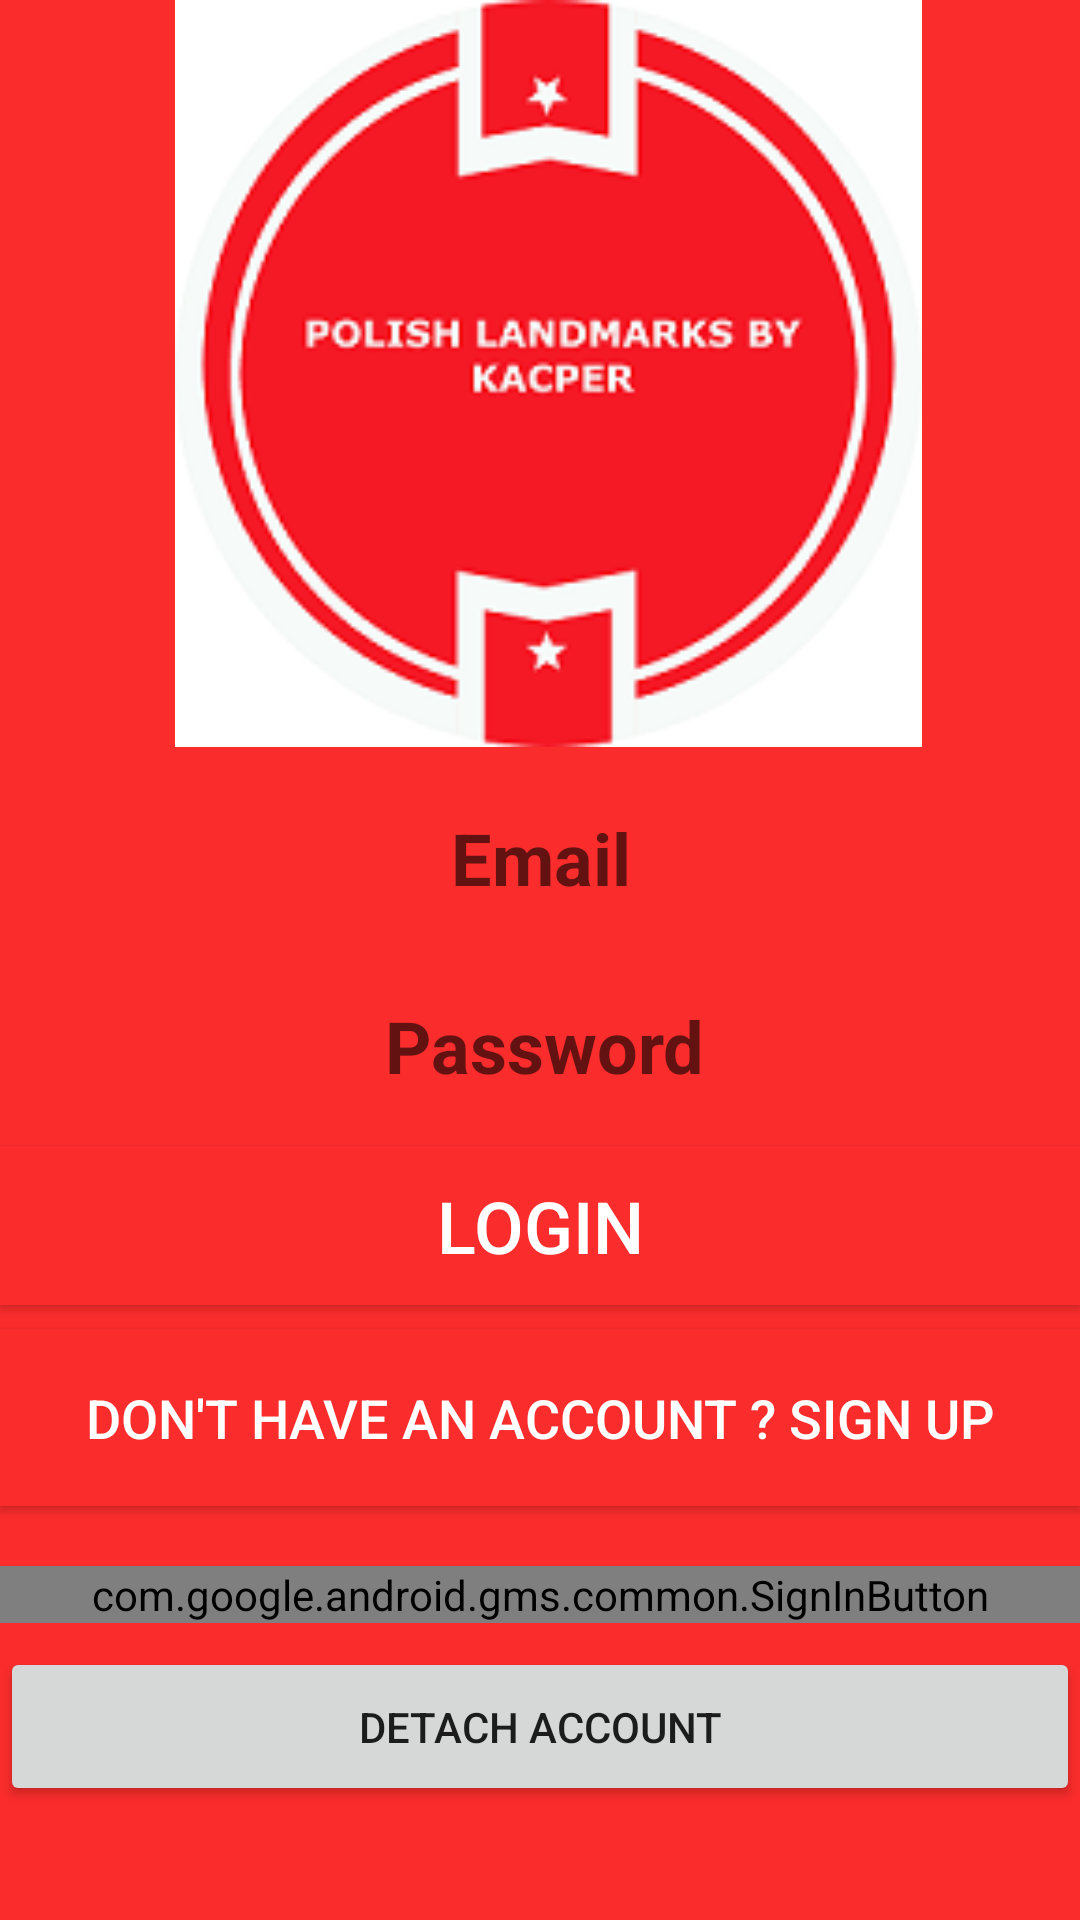

Write the Android layout XML for this screen, with the resource values it uses.
<!-- AndroidManifest.xml: application theme AppTheme -->
<!-- res/layout/log_in.xml -->
<?xml version="1.0" encoding="utf-8"?>
<android.support.constraint.ConstraintLayout xmlns:android="http://schemas.android.com/apk/res/android"
    xmlns:app="http://schemas.android.com/apk/res-auto"
    xmlns:tools="http://schemas.android.com/tools"
    android:layout_width="match_parent"
    android:layout_height="match_parent"
    android:background="@color/colorAccent"
    tools:context=".activities.LogIn">

    <ImageView
        android:id="@+id/imageView2"
        android:layout_width="433dp"
        android:layout_height="249dp"
        android:layout_marginEnd="8dp"
        android:background="@color/colorAccent"
        app:layout_constraintEnd_toEndOf="parent"
        app:layout_constraintHorizontal_bias="0.421"
        app:layout_constraintStart_toStartOf="parent"
        app:layout_constraintTop_toTopOf="parent"
        android:src="@drawable/logoapp" />

    <EditText
        android:id="@+id/loginemail"
        android:layout_width="399dp"
        android:layout_height="50dp"
        android:layout_marginStart="8dp"
        android:layout_marginTop="261dp"
        android:layout_marginEnd="8dp"
        android:background="@color/colorAccent"
        android:hint="@string/email"
        android:inputType="text"
        android:textAlignment="center"
        android:textAllCaps="true"
        android:textColor="@color/colorFontWhite"
        android:textSize="24sp"
        android:textStyle="bold"
        app:layout_constraintEnd_toEndOf="parent"
        app:layout_constraintHorizontal_bias="0.5"
        app:layout_constraintStart_toStartOf="parent"
        app:layout_constraintTop_toTopOf="parent" />

    <EditText
        android:id="@+id/loginpassword"
        android:layout_width="399dp"
        android:layout_height="51dp"
        android:layout_marginStart="8dp"
        android:layout_marginTop="12dp"
        android:layout_marginEnd="8dp"
        android:background="@color/colorAccent"
        android:hint="@string/password"
        android:inputType="textPassword"
        android:textAlignment="center"
        android:textAllCaps="true"
        android:textColor="@color/colorFontWhite"
        android:textSize="24sp"
        android:textStyle="bold"
        app:layout_constraintEnd_toEndOf="parent"
        app:layout_constraintHorizontal_bias="0.483"
        app:layout_constraintStart_toStartOf="parent"
        app:layout_constraintTop_toBottomOf="@+id/loginemail" />


    <Button
        android:id="@+id/login"
        android:layout_width="0dp"
        android:layout_height="53dp"
        android:layout_marginTop="8dp"
        android:background="@color/colorAccent"
        android:text="@string/loginBtn"
        android:textAlignment="center"
        android:textColor="@color/colorFontWhite"
        android:textSize="24sp"
        app:layout_constraintEnd_toEndOf="parent"
        app:layout_constraintHorizontal_bias="0.0"
        app:layout_constraintStart_toStartOf="parent"
        app:layout_constraintTop_toBottomOf="@+id/loginpassword" />


    <Button
        android:id="@+id/regbutton"
        android:layout_width="0dp"
        android:layout_height="59dp"
        android:layout_marginTop="8dp"
        android:background="@color/colorAccent"
        android:onClick="signUp"
        android:text="@string/regBtn"
        android:textAlignment="center"
        android:textColor="@color/colorFontWhite"
        android:textSize="18sp"
        app:layout_constraintEnd_toEndOf="parent"
        app:layout_constraintHorizontal_bias="0.466"
        app:layout_constraintStart_toStartOf="parent"
        app:layout_constraintTop_toBottomOf="@+id/login" />

    <ProgressBar
        android:id="@+id/progressbar"
        style="@android:style/Widget.DeviceDefault.Light.ProgressBar"
        android:layout_width="114dp"
        android:layout_height="107dp"
        android:layout_centerHorizontal="true"
        android:layout_centerVertical="true"
        android:layout_marginTop="188dp"
        android:visibility="gone"
        app:layout_constraintEnd_toEndOf="parent"
        app:layout_constraintHorizontal_bias="0.509"
        app:layout_constraintStart_toStartOf="parent"
        app:layout_constraintTop_toTopOf="@+id/imageView2"
        tools:visibility="gone" />

    <com.google.android.gms.common.SignInButton
        android:id="@+id/googlebutton"
        android:layout_width="match_parent"
        android:layout_height="wrap_content"
        android:layout_marginTop="20dp"
        app:layout_constraintTop_toBottomOf="@+id/regbutton"
        tools:layout_editor_absoluteX="0dp" />

    <Button
        android:id="@+id/disconnect_button"
        android:layout_width="match_parent"
        android:layout_height="53dp"
        android:layout_marginTop="8dp"
        android:text="@string/disconnect_button"
        app:layout_constraintTop_toBottomOf="@+id/googlebutton"
        tools:layout_editor_absoluteX="0dp" />

</android.support.constraint.ConstraintLayout>
<!-- resources referenced by this layout -->
<resources>
  <color name="colorAccent">#FB2C2C</color>
  <color name="colorFontWhite">#FFFFFF</color>
  <!-- drawable logoapp: png bitmap (drawable, 25091 bytes) -->
  <string name="disconnect_button">Detach account</string>
  <string name="email">Email</string>
  <string name="loginBtn">Login </string>
  <string name="password">Password</string>
  <string name="regBtn">Don\'t have an account ? Sign up</string>
  <style name="AppTheme" parent="Base.Theme.AppCompat.Light.DarkActionBar">
          
          
          <item name="colorPrimary">@color/colorPrimary</item>
          <item name="colorPrimaryDark">@color/colorPrimaryDark</item>
          <item name="colorAccent">@color/colorAccent</item>
          <item name="windowActionModeOverlay">true</item>
          <item name="actionModeBackground">@color/colorPrimary</item>
      </style>
  <color name="colorPrimary">#F60707</color>
  <color name="colorPrimaryDark">#C90707</color>
</resources>
